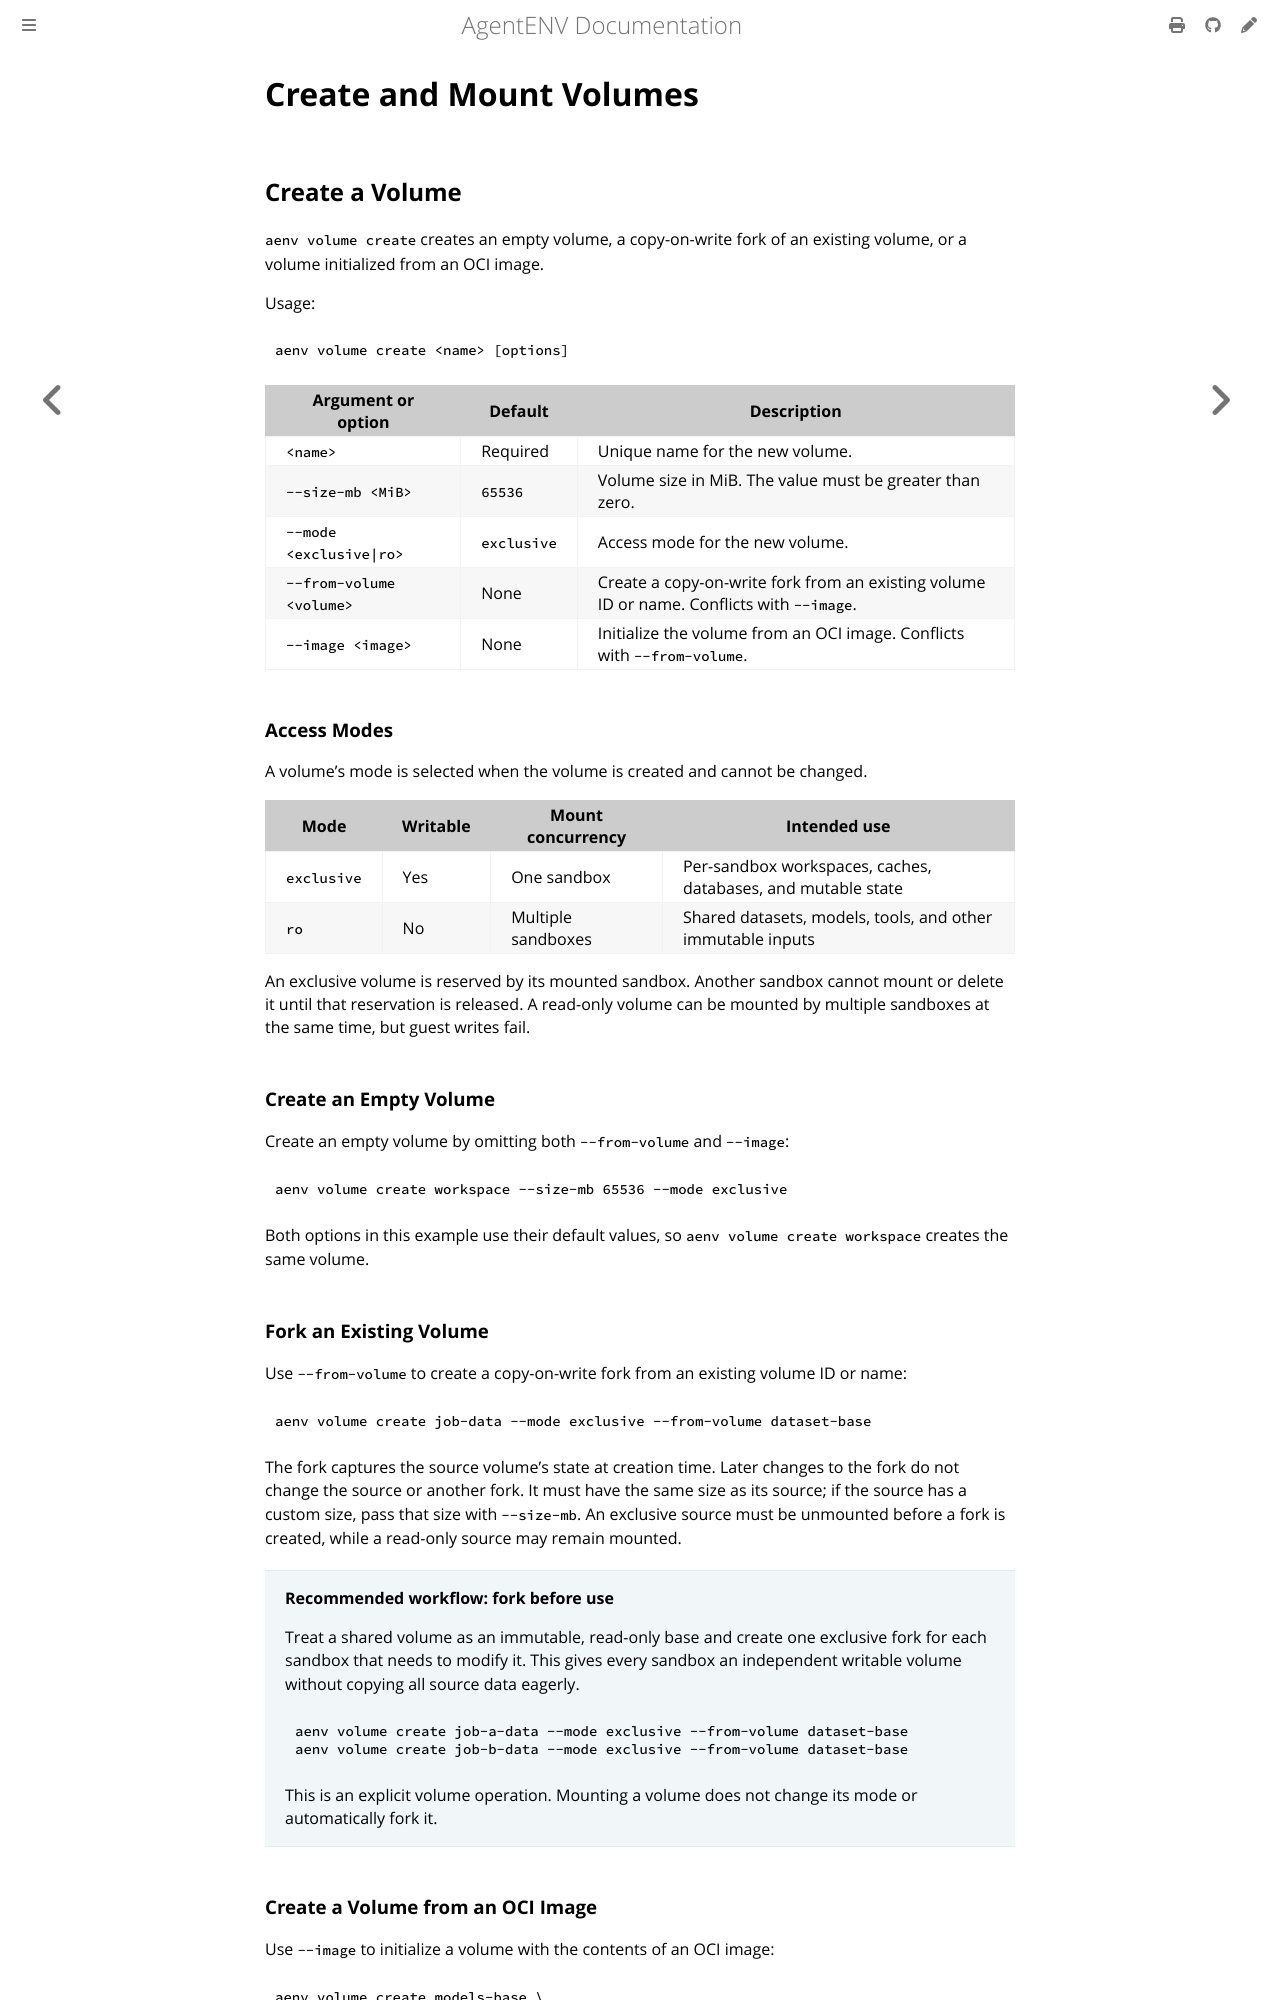

repository: craftsland/AgentENV · page: dev/concepts/volumes/create-and-mount.html · generator: mdbook

# Create and Mount Volumes

## Create a Volume

`aenv volume create` creates an empty volume, a copy-on-write fork of an
existing volume, or a volume initialized from an OCI image.

Usage:

```bash
aenv volume create <name> [options]
```

| Argument or option | Default | Description |
| --- | --- | --- |
| `<name>` | Required | Unique name for the new volume. |
| `--size-mb <MiB>` | `65536` | Volume size in MiB. The value must be greater than zero. |
| `--mode <exclusive\|ro>` | `exclusive` | Access mode for the new volume. |
| `--from-volume <volume>` | None | Create a copy-on-write fork from an existing volume ID or name. Conflicts with `--image`. |
| `--image <image>` | None | Initialize the volume from an OCI image. Conflicts with `--from-volume`. |

### Access Modes

A volume's mode is selected when the volume is created and cannot be changed.

| Mode | Writable | Mount concurrency | Intended use |
| --- | --- | --- | --- |
| `exclusive` | Yes | One sandbox | Per-sandbox workspaces, caches, databases, and mutable state |
| `ro` | No | Multiple sandboxes | Shared datasets, models, tools, and other immutable inputs |

An exclusive volume is reserved by its mounted sandbox. Another sandbox cannot
mount or delete it until that reservation is released. A read-only volume can
be mounted by multiple sandboxes at the same time, but guest writes fail.

### Create an Empty Volume

Create an empty volume by omitting both `--from-volume` and `--image`:

```bash
aenv volume create workspace --size-mb 65536 --mode exclusive
```

Both options in this example use their default values, so
`aenv volume create workspace` creates the same volume.

### Fork an Existing Volume

Use `--from-volume` to create a copy-on-write fork from an existing volume ID
or name:

```bash
aenv volume create job-data --mode exclusive --from-volume dataset-base
```

The fork captures the source volume's state at creation time. Later changes to
the fork do not change the source or another fork. It must have the same size
as its source; if the source has a custom size, pass that size with
`--size-mb`. An exclusive source must be unmounted before a fork is created,
while a read-only source may remain mounted.

> **Recommended workflow: fork before use**
>
> Treat a shared volume as an immutable, read-only base and create one
> exclusive fork for each sandbox that needs to modify it. This gives every
> sandbox an independent writable volume without copying all source data
> eagerly.
>
> ```bash
> aenv volume create job-a-data --mode exclusive --from-volume dataset-base
> aenv volume create job-b-data --mode exclusive --from-volume dataset-base
> ```
>
> This is an explicit volume operation. Mounting a volume does not change its
> mode or automatically fork it.
